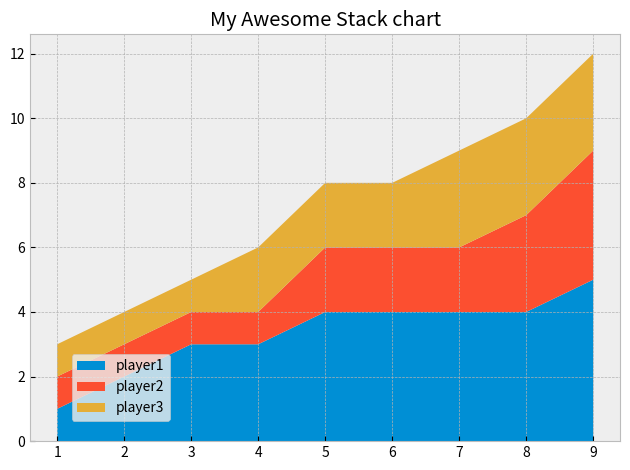

Reproduce this figure in Python.
#stack plots are much simple.
from matplotlib import pyplot as plt 
from matplotlib import style
plt.style.use('bmh')

plt.title('My Awesome Stack chart')
# in a sports game

minutes = [1,2,3,4,5,6,7,8,9]

player1= [1 , 2, 3 ,3 ,4, 4 , 4 , 4 ,5]
player2 = [1 ,1 ,1 ,1 , 2 ,2, 2, 3 ,4]
player3 = [1, 1,1 , 2,2 ,2 , 3, 3, 3]
labels= [ 'player1' ,'player2' ,'player3' ]
colors = ['#008fd5' , '#fc4f30', '#e5ae37' ]# look up hex values , here- blue, red , yellow

plt.stackplot(minutes , player1 , player2 , player3 , labels= labels , colors = colors)# x ,y  ,others
# plt.legend(loc= 'upper left')
plt.legend(loc=(0.07 , 0.05))# the bottom left of the legend is 7% and 5% far from origin		

plt.tight_layout()

plt.show()
